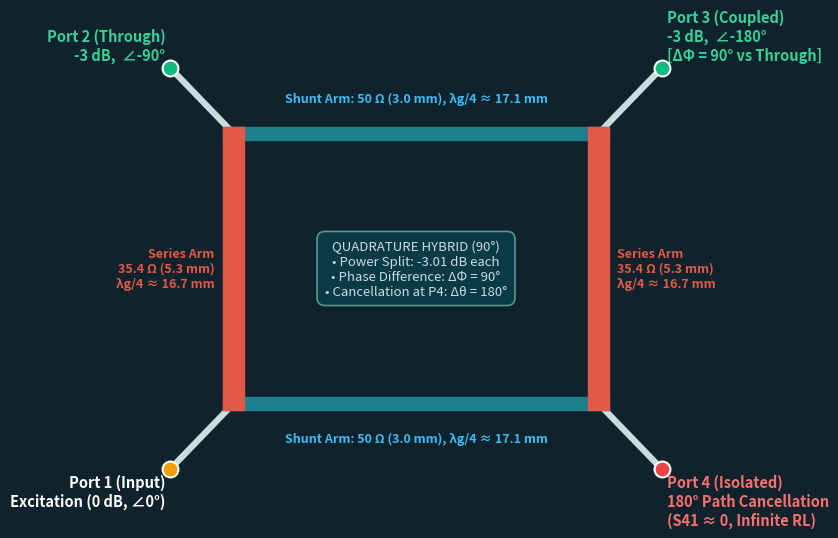

Source code (Python):
import matplotlib.pyplot as plt
import matplotlib.patches as patches

fig, ax = plt.subplots(figsize=(8.5, 5.5), dpi=300)
fig.patch.set_facecolor('#10222B')
ax.set_facecolor('#10222B')

w_box, h_box = 4.2, 3.0
x_left, x_right = -w_box/2, w_box/2
y_bot, y_top = -h_box/2, h_box/2

th_series = 0.24  # 35.4 ohm (5.3 mm) -> series vertical arms
th_shunt = 0.14   # 50 ohm (3.0 mm) -> shunt horizontal arms

# Shunt arms (Horizontal, Teal #1B7F8C)
ax.add_patch(patches.Rectangle((x_left - th_series/2, y_bot - th_shunt/2), w_box + th_series, th_shunt, 
                               color='#1B7F8C', zorder=2))
ax.add_patch(patches.Rectangle((x_left - th_series/2, y_top - th_shunt/2), w_box + th_series, th_shunt, 
                               color='#1B7F8C', zorder=2))

# Series arms (Vertical, Coral #E05A47)
ax.add_patch(patches.Rectangle((x_left - th_series/2, y_bot - th_shunt/2), th_series, h_box + th_shunt, 
                               color='#E05A47', zorder=3))
ax.add_patch(patches.Rectangle((x_right - th_series/2, y_bot - th_shunt/2), th_series, h_box + th_shunt, 
                               color='#E05A47', zorder=3))

# Feed lines (Silver/Gray #CADCE0)
feed_len = 1.05
ax.plot([x_left, x_left - feed_len*0.7], [y_bot, y_bot - feed_len*0.7], color='#CADCE0', lw=4.5, zorder=1)
ax.plot([x_left, x_left - feed_len*0.7], [y_top, y_top + feed_len*0.7], color='#CADCE0', lw=4.5, zorder=1)
ax.plot([x_right, x_right + feed_len*0.7], [y_top, y_top + feed_len*0.7], color='#CADCE0', lw=4.5, zorder=1)
ax.plot([x_right, x_right + feed_len*0.7], [y_bot, y_bot - feed_len*0.7], color='#CADCE0', lw=4.5, zorder=1)

# Feed ports (Pins)
ax.scatter([x_left - feed_len*0.7], [y_bot - feed_len*0.7], color='#F59E0B', s=130, zorder=4, edgecolors='white', lw=1.5)
ax.scatter([x_left - feed_len*0.7], [y_top + feed_len*0.7], color='#10B981', s=130, zorder=4, edgecolors='white', lw=1.5)
ax.scatter([x_right + feed_len*0.7], [y_top + feed_len*0.7], color='#10B981', s=130, zorder=4, edgecolors='white', lw=1.5)
ax.scatter([x_right + feed_len*0.7], [y_bot - feed_len*0.7], color='#EF4444', s=130, zorder=4, edgecolors='white', lw=1.5)

# Port Labels
# P1: Input
ax.text(x_left - feed_len*0.75, y_bot - feed_len*0.75, "Port 1 (Input)\nExcitation (0 dB, ∠0°)", 
        color='#FFFFFF', fontsize=10.5, fontweight='bold', ha='right', va='top')
# P2: Through
ax.text(x_left - feed_len*0.75, y_top + feed_len*0.75, "Port 2 (Through)\n-3 dB,  ∠-90°", 
        color='#34D399', fontsize=10.5, fontweight='bold', ha='right', va='bottom')
# P3: Coupled
ax.text(x_right + feed_len*0.75, y_top + feed_len*0.75, "Port 3 (Coupled)\n-3 dB,  ∠-180°\n[ΔΦ = 90° vs Through]", 
        color='#34D399', fontsize=10.5, fontweight='bold', ha='left', va='bottom')
# P4: Isolated
ax.text(x_right + feed_len*0.75, y_bot - feed_len*0.75, "Port 4 (Isolated)\n180° Path Cancellation\n(S41 ≈ 0, Infinite RL)", 
        color='#F87171', fontsize=10.5, fontweight='bold', ha='left', va='top')

# Arm Dimensions & Impedances
# Series arms (Vertical)
ax.text(x_left - 0.22, 0, "Series Arm\n35.4 Ω (5.3 mm)\nλg/4 ≈ 16.7 mm", 
        color='#E05A47', fontsize=9, fontweight='bold', ha='right', va='center')
ax.text(x_right + 0.22, 0, "Series Arm\n35.4 Ω (5.3 mm)\nλg/4 ≈ 16.7 mm", 
        color='#E05A47', fontsize=9, fontweight='bold', ha='left', va='center')

# Shunt arms (Horizontal)
ax.text(0, y_bot - 0.32, "Shunt Arm: 50 Ω (3.0 mm), λg/4 ≈ 17.1 mm", 
        color='#38BDF8', fontsize=9, fontweight='bold', ha='center', va='top')
ax.text(0, y_top + 0.32, "Shunt Arm: 50 Ω (3.0 mm), λg/4 ≈ 17.1 mm", 
        color='#38BDF8', fontsize=9, fontweight='bold', ha='center', va='bottom')

# Center Box
ax.text(0, 0, "QUADRATURE HYBRID (90°)\n• Power Split: -3.01 dB each\n• Phase Difference: ΔΦ = 90°\n• Cancellation at P4: Δθ = 180°", 
        color='#CADCE0', fontsize=9.5, ha='center', va='center',
        bbox=dict(boxstyle='round,pad=0.6', facecolor='#0B3C49', edgecolor='#5E9C8F', alpha=0.95, lw=1.2))

ax.set_xlim(-3.8, 3.8)
ax.set_ylim(-2.7, 2.7)
ax.axis('off')
plt.tight_layout()
plt.savefig('coupler_diagram_corrected.png', facecolor=fig.get_facecolor(), edgecolor='none', dpi=300)
print('Updated coupler_diagram_corrected.png')
